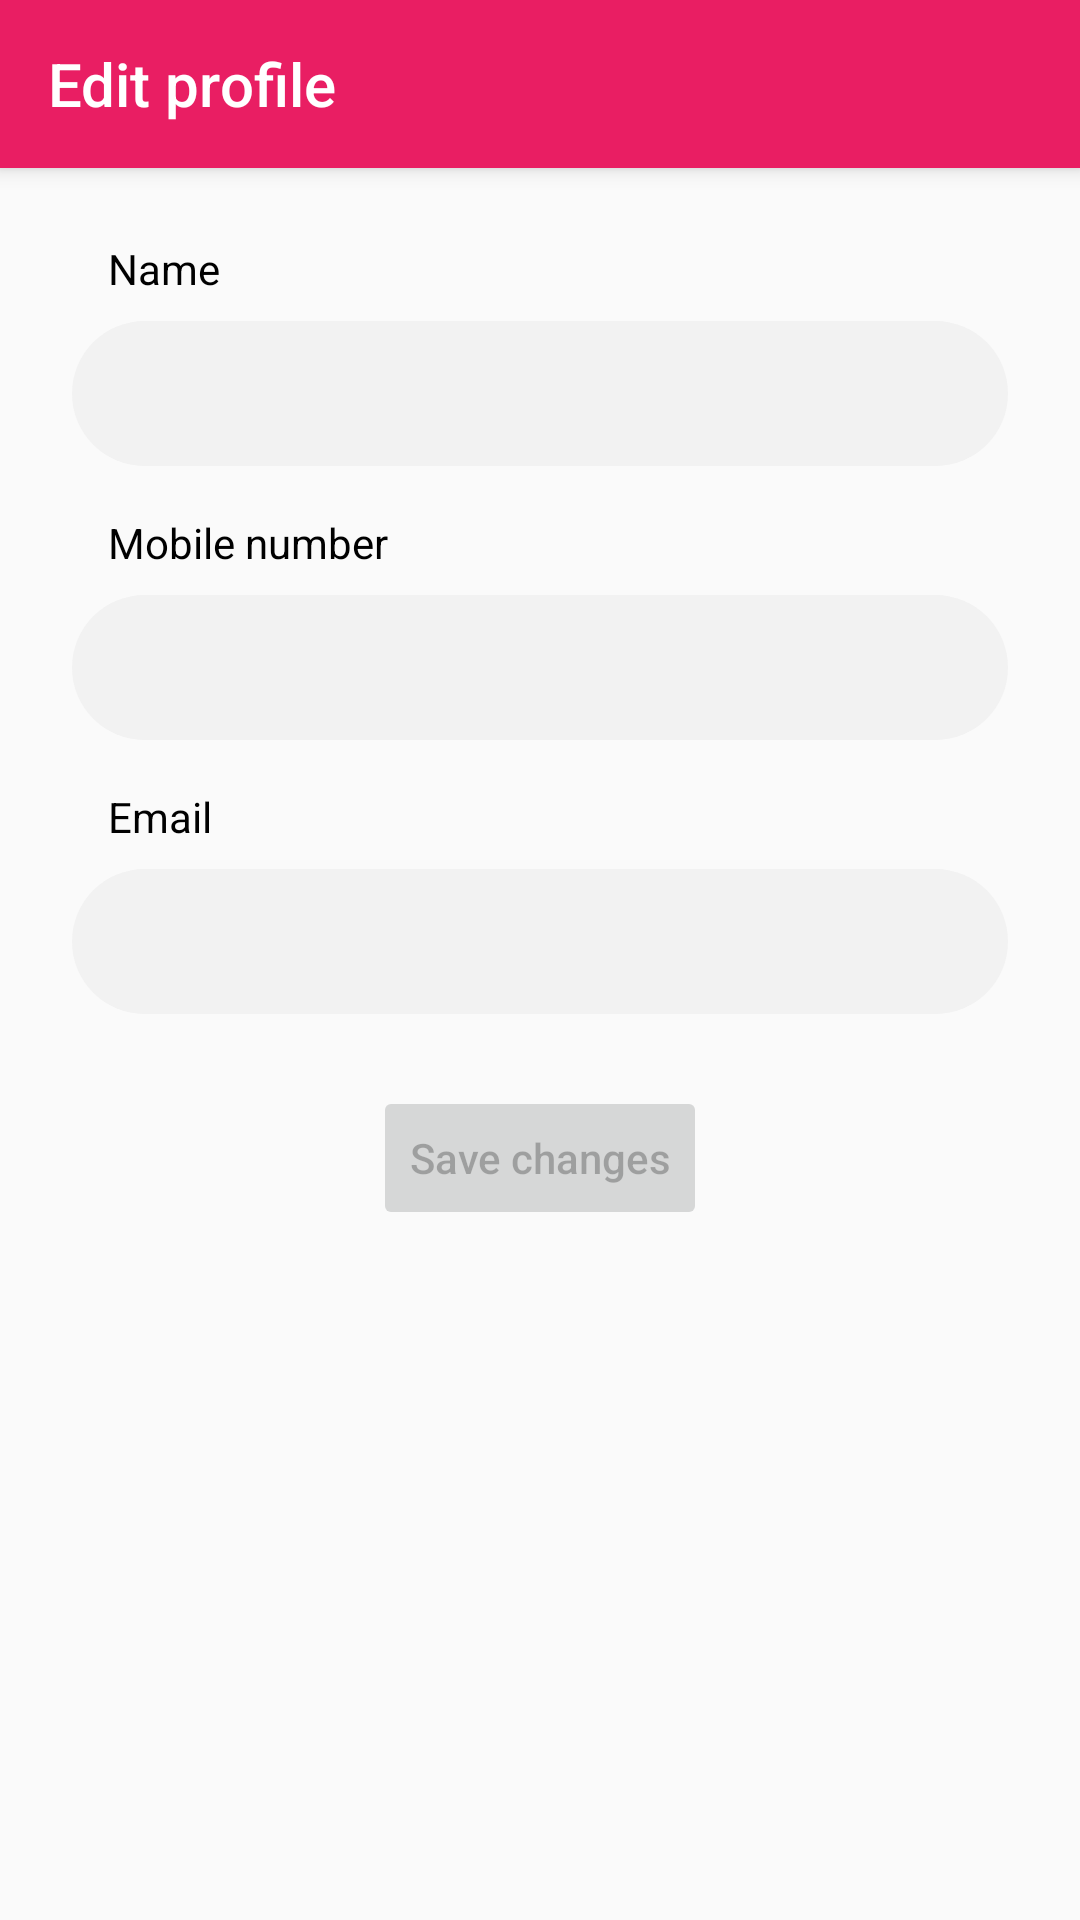

The Android layout XML behind this screen, and the referenced resources:
<!-- AndroidManifest.xml: activity theme ProfileTheme -->
<!-- res/layout/activity_profile.xml -->
<?xml version="1.0" encoding="utf-8"?>
<RelativeLayout xmlns:android="http://schemas.android.com/apk/res/android"
    xmlns:app="http://schemas.android.com/apk/res-auto"
    xmlns:tools="http://schemas.android.com/tools"
    android:layout_width="match_parent"
    android:layout_height="match_parent"
    tools:context=".ProfileActivity"
    android:fitsSystemWindows="true">

    <androidx.appcompat.widget.Toolbar
        android:id="@+id/toolbar2"
        android:layout_width="match_parent"
        android:layout_height="?attr/actionBarSize"
        android:background="@color/colorJamun"
        android:elevation="4dp"
        android:theme="@style/ThemeOverlay.AppCompat.Dark.ActionBar"
        app:popupTheme="@style/ThemeOverlay.AppCompat.Light"
        app:title="Edit profile" />

    <LinearLayout
        android:layout_below="@id/toolbar2"
        android:layout_width="match_parent"
        android:layout_height="match_parent"
        android:orientation="vertical"
        android:padding="24dp">

        <TextView
            android:textColor="@color/colorBlack"
            android:layout_marginLeft="12dp"
            android:layout_width="wrap_content"
            android:layout_height="wrap_content"
            android:text="Name"/>

        <EditText
            android:layout_marginTop="8dp"
            android:enabled="false"
            android:id="@+id/edit_profile_name"
            android:layout_width="match_parent"
            android:layout_height="wrap_content"
            android:background="@drawable/shape_edit_text"
            android:padding="12dp" />
        <TextView
            android:textColor="@color/colorBlack"
            android:layout_marginTop="16dp"
            android:layout_marginLeft="12dp"
            android:layout_width="wrap_content"
            android:layout_height="wrap_content"
            android:text="Mobile number"/>

        <EditText
            android:enabled="false"
            android:layout_marginTop="8dp"
            android:id="@+id/edit_profile_mb"
            android:layout_width="match_parent"
            android:layout_height="wrap_content"
            android:background="@drawable/shape_edit_text"
            android:hint=""
            android:padding="12dp" />
        <TextView
            android:textColor="@color/colorBlack"
            android:layout_marginTop="16dp"
            android:layout_marginLeft="12dp"
            android:layout_width="wrap_content"
            android:layout_height="wrap_content"
            android:text="Email"/>
        <EditText
            android:enabled="false"
            android:layout_marginTop="8dp"
            android:id="@+id/edit_profile_email"
            android:layout_width="match_parent"
            android:layout_height="wrap_content"
            android:background="@drawable/shape_edit_text"
            android:padding="12dp" />



        <Button
            android:enabled="false"
            android:id="@+id/save_changes"
            android:layout_marginTop="24dp"
            android:layout_width="wrap_content"
            android:layout_height="wrap_content"
            android:text="Save changes"
            android:textAllCaps="false"
            android:layout_gravity="center"/>
    </LinearLayout>
</RelativeLayout>
<!-- resources referenced by this layout -->
<resources>
  <color name="colorBlack">#000000</color>
  <color name="colorJamun">#E91E63</color>
  <!-- drawable shape_edit_text (drawable) -->
  <?xml version="1.0" encoding="utf-8"?>
  <shape xmlns:android="http://schemas.android.com/apk/res/android"
      android:shape="rectangle">
  
      <solid android:color="@color/editTextColor"/>
  
      <corners android:radius="50dp"/>
  </shape>
  <style name="ProfileTheme" parent="Theme.AppCompat.Light.NoActionBar">
          <item name="colorPrimaryDark">@color/colorDarkPink</item>
      </style>
  <color name="editTextColor">#f2f2f2</color>
  <color name="colorDarkPink">#BC1350</color>
</resources>
